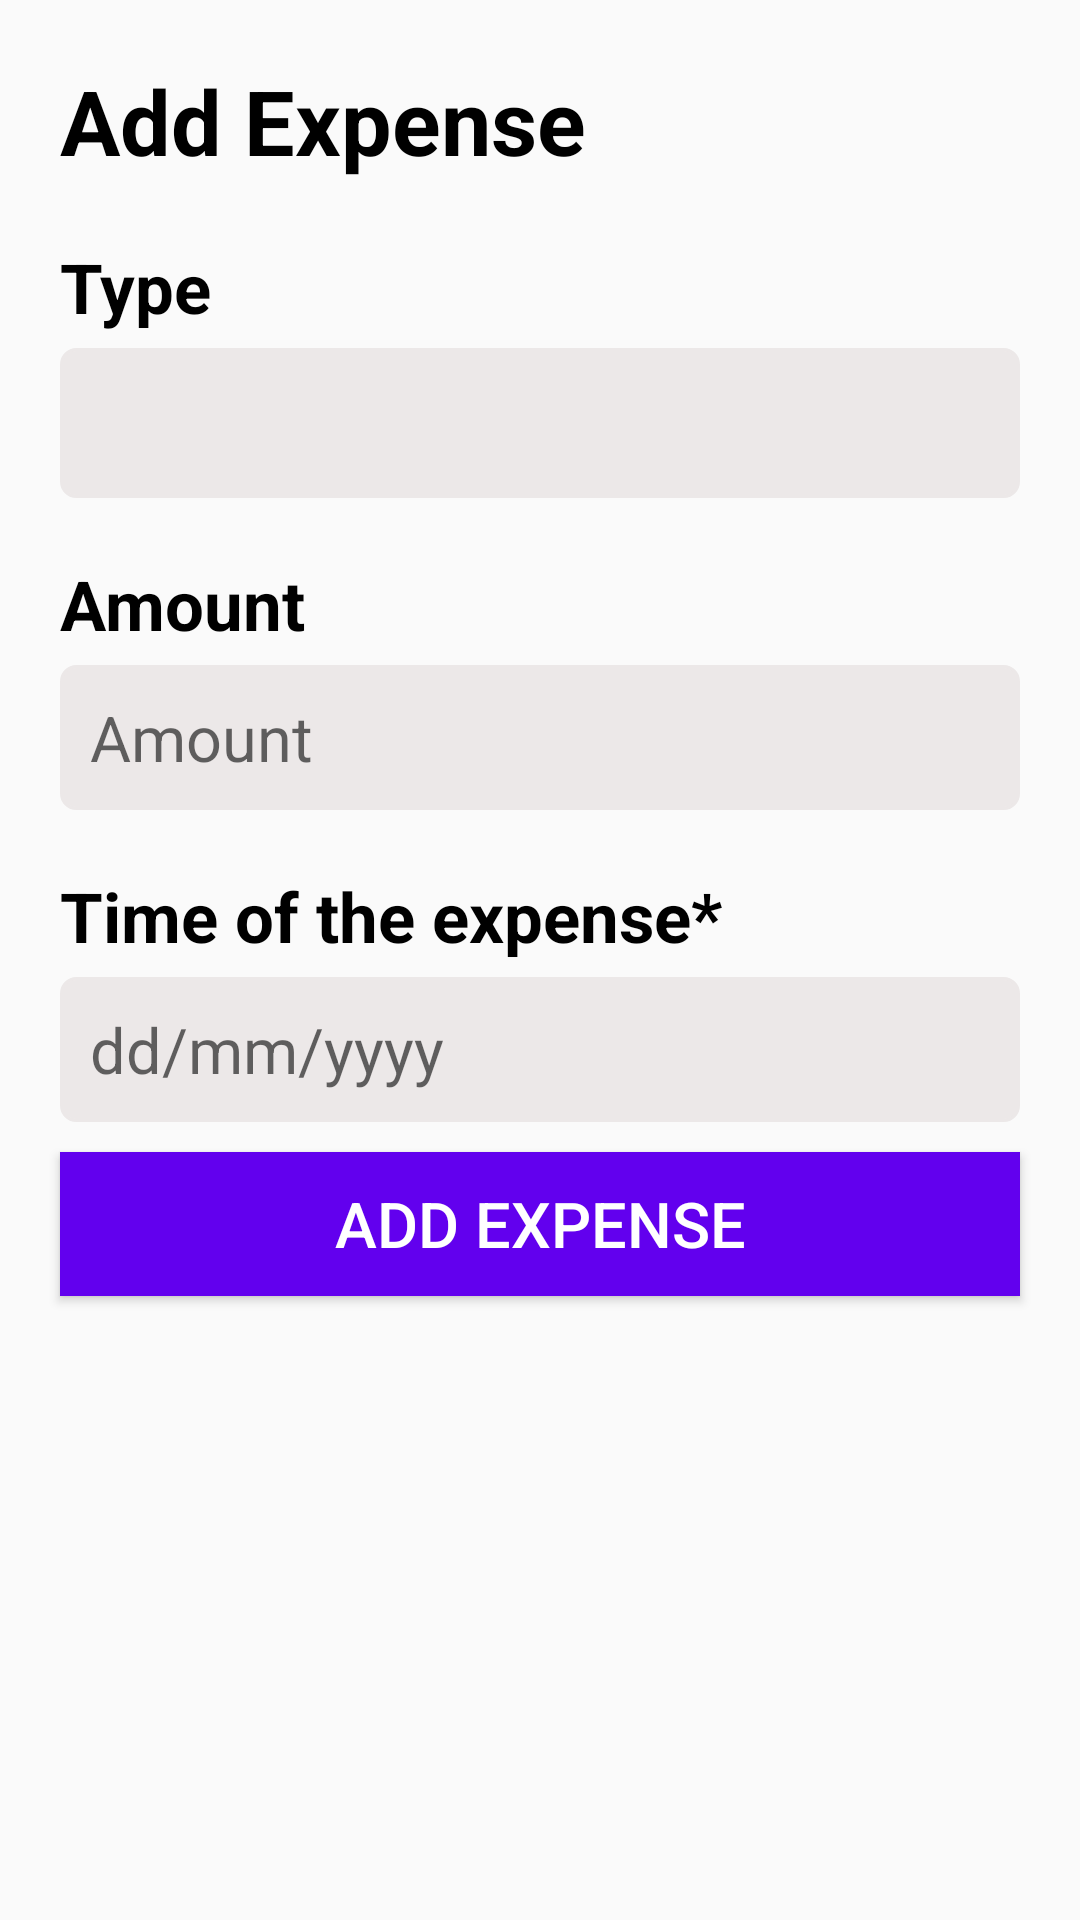

Write the Android layout XML for this screen, with the resource values it uses.
<!-- AndroidManifest.xml: application theme Theme.javaAndroid -->
<!-- res/layout/dialog_add_expenses.xml -->
<?xml version="1.0" encoding="utf-8"?>
<LinearLayout xmlns:android="http://schemas.android.com/apk/res/android"
    xmlns:app="http://schemas.android.com/apk/res-auto"
    xmlns:tools="http://schemas.android.com/tools"
    android:layout_width="match_parent"
    android:layout_height="match_parent"
    android:orientation="vertical"
    >

    <TextView
        android:id="@+id/txtExpenseDetail"
        android:layout_width="wrap_content"
        android:layout_height="wrap_content"
        android:layout_marginTop="20dp"
        android:layout_marginLeft="20dp"
        android:textSize="30sp"
        android:textStyle="bold"
        android:textColor="@color/black"
        android:text="Add Expense" />

    <TextView
        android:layout_width="wrap_content"
        android:layout_height="wrap_content"
        android:textSize="23dp"
        android:text="Type"
        android:textStyle="bold"
        android:textColor="@color/black"
        android:drawablePadding="5dp"
        android:layout_marginLeft="20dp"
        android:layout_marginTop="20dp"
        android:drawableRight="@drawable/ic_baseline_emergency_24"
        />

    <Spinner
        android:id="@+id/spnExpenseType"
        android:layout_width="match_parent"
        android:layout_height="50dp"
        android:layout_marginLeft="20dp"
        android:layout_marginTop="5dp"
        android:layout_marginRight="20dp"
        android:background="@drawable/backgr_edit"
        android:backgroundTint="#ECE8E8"
        android:gravity="center"
        android:padding="5dp"
        android:spinnerMode="dialog"
        android:textAlignment="center"
        android:textColor="@color/black"
        android:textSize="25dp" />

    <TextView
        android:layout_width="wrap_content"
        android:layout_height="wrap_content"
        android:textSize="23dp"
        android:text="Amount"
        android:textStyle="bold"
        android:textColor="@color/black"
        android:drawablePadding="5dp"
        android:layout_marginLeft="20dp"
        android:layout_marginTop="20dp"
        android:drawableRight="@drawable/ic_baseline_emergency_24"
        />

    <EditText
        android:id="@+id/ExpenseAmount"
        android:layout_width="match_parent"
        android:layout_height="wrap_content"
        android:layout_marginLeft="20dp"
        android:layout_marginTop="5dp"
        android:layout_marginRight="20dp"
        android:background="@drawable/backgr_edit"
        android:backgroundTint="#ECE8E8"
        android:hint="Amount"
        android:inputType="numberDecimal"
        android:padding="10dp"
        android:textColor="@color/black"
        android:textSize="21dp" />
    <TextView
        android:layout_width="wrap_content"
        android:layout_height="wrap_content"
        android:textSize="23dp"
        android:text="Time of the expense*"
        android:textStyle="bold"
        android:textColor="@color/black"
        android:drawablePadding="5dp"
        android:layout_marginLeft="20dp"
        android:layout_marginTop="20dp"
        android:drawableRight="@drawable/ic_baseline_emergency_24"
        />

    <TextView
        android:id="@+id/ExpenseDate"
        android:layout_width="match_parent"
        android:layout_height="wrap_content"
        android:layout_marginLeft="20dp"
        android:layout_marginTop="5dp"
        android:layout_marginRight="20dp"
        android:background="@drawable/backgr_edit"
        android:backgroundTint="#ECE8E8"
        android:hint="dd/mm/yyyy"
        android:inputType="text"
        android:padding="10dp"
        android:textColor="@color/black"
        android:textSize="21dp" />

    <Button
        android:id="@+id/btnAddExpense"
        android:layout_width="match_parent"
        android:layout_height="wrap_content"
        android:layout_marginLeft="20dp"
        android:layout_marginTop="10dp"
        android:layout_marginRight="20dp"
        android:background="@color/purple_500"
        android:text="Add Expense"
        android:textColor="@color/white"
        android:textSize="21dp" />

</LinearLayout>
<!-- resources referenced by this layout -->
<resources>
  <!-- drawable backgr_edit (drawable) -->
  <?xml version="1.0" encoding="utf-8"?>
  <shape xmlns:android="http://schemas.android.com/apk/res/android"
      android:shape="rectangle">
  
  
      <corners android:radius="5dp" />
  
      <stroke
          android:width="1dp"
          android:color="@color/black" />
  </shape>
  <style name="Theme.javaAndroid" parent="Theme.MaterialComponents.DayNight.NoActionBar.Bridge">
          
          <item name="colorPrimary">@color/purple_500</item>
          <item name="colorPrimaryVariant">@color/purple_700</item>
          <item name="colorOnPrimary">@color/white</item>
          
          <item name="colorSecondary">@color/teal_200</item>
          <item name="colorSecondaryVariant">@color/teal_700</item>
          <item name="colorOnSecondary">@color/black</item>
          
          <item name="android:statusBarColor">?attr/colorPrimaryVariant</item>
          
          <item name="materialCalendarStyle">@style/Widget.MaterialComponents.MaterialCalendar</item>
          <item name="materialCalendarFullscreenTheme">@style/ThemeOverlay.MaterialComponents.MaterialCalendar.Fullscreen</item>
          <item name="materialCalendarTheme">@style/ThemeOverlay.MaterialComponents.MaterialCalendar</item>
  
      </style>
  <!-- not gathered from this repository: default colours our renderer supplied (Android Studio template values) -->
  <color name="purple_500">#FF6200EE</color>
  <color name="purple_700">#FF3700B3</color>
  <color name="teal_200">#FF03DAC5</color>
  <color name="teal_700">#FF018786</color>
  <color name="black">#FF000000</color>
  <color name="white">#FFFFFFFF</color>
</resources>
